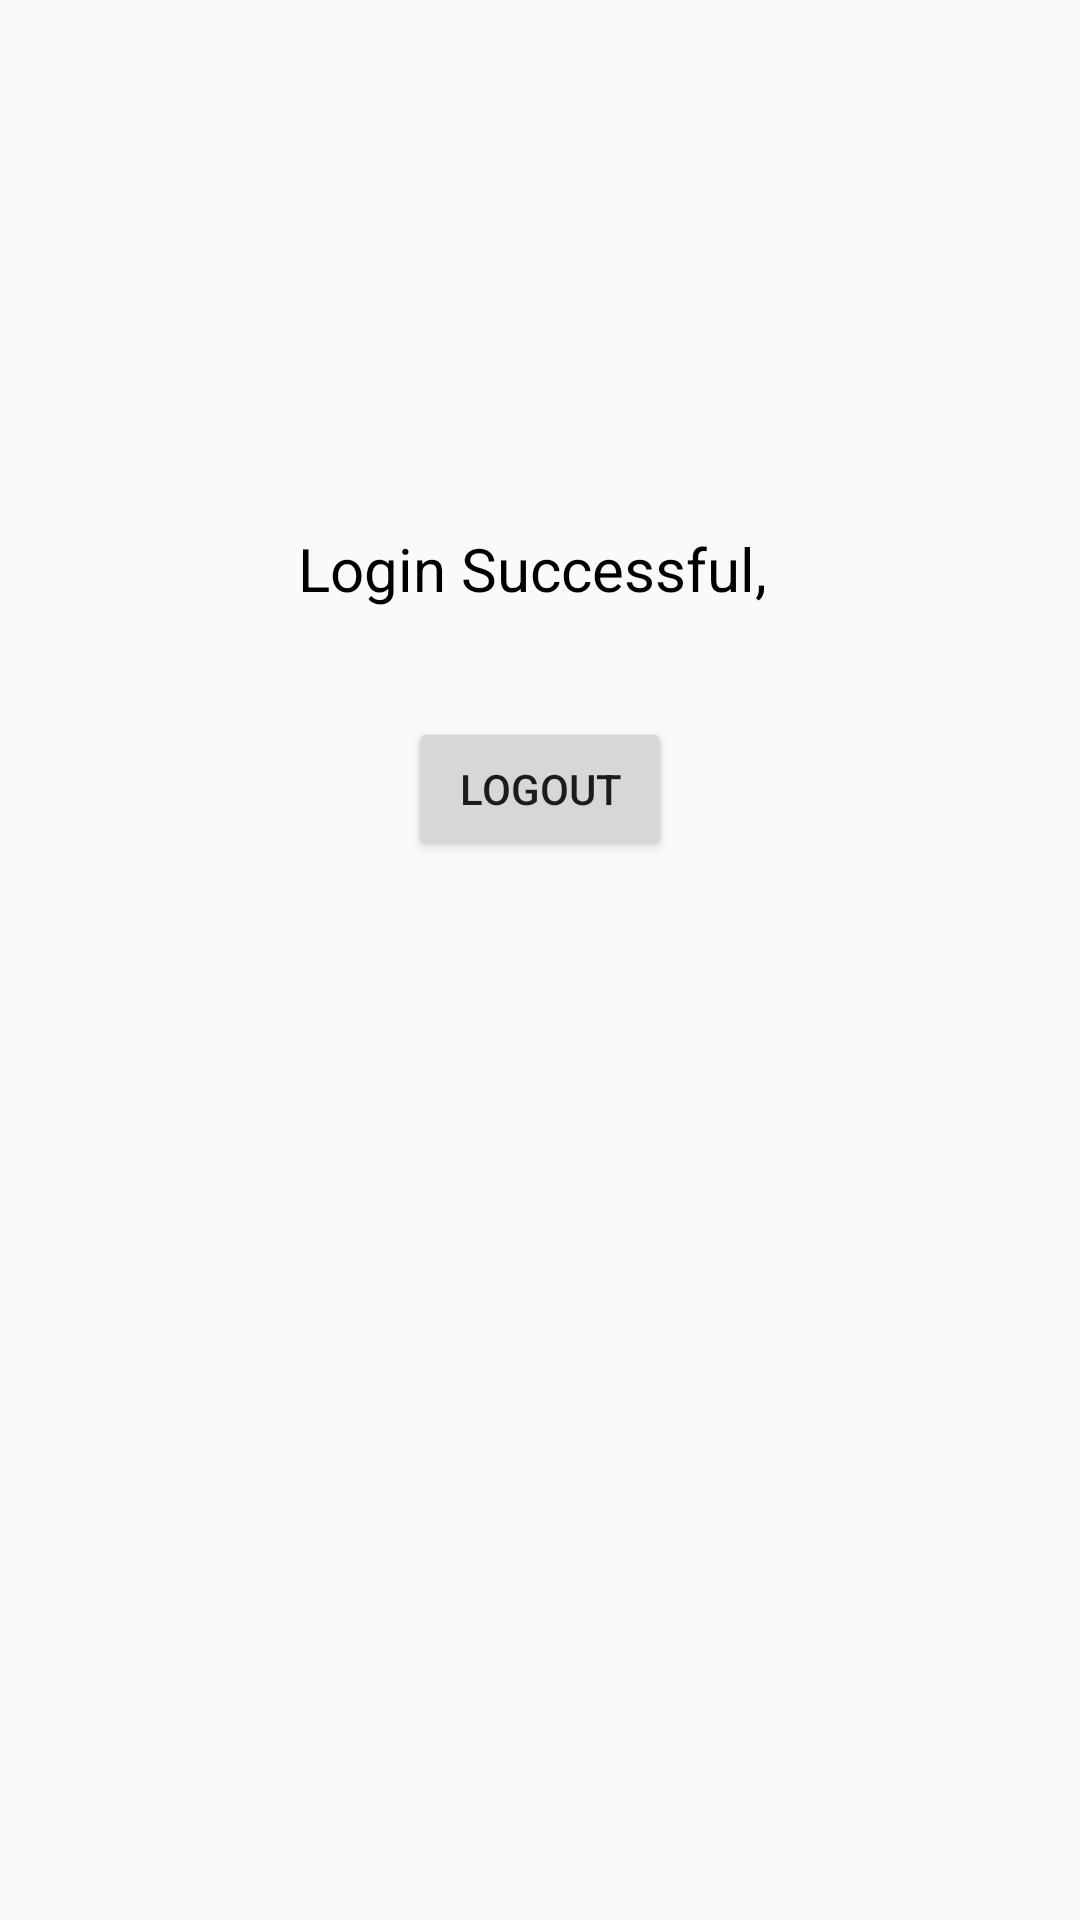

Android layout source for this screen:
<!-- AndroidManifest.xml: application theme Theme.FitnessApp -->
<!-- res/layout/activity_dashboard.xml -->
<?xml version="1.0" encoding="utf-8"?>
<RelativeLayout xmlns:android="http://schemas.android.com/apk/res/android"
    xmlns:tools="http://schemas.android.com/tools"
    android:id="@+id/activity_dashboard"
    android:layout_width="match_parent"
    android:layout_height="match_parent"
    android:paddingBottom="@dimen/activity_vertical_margin"
    android:paddingLeft="@dimen/activity_horizontal_margin"
    android:paddingRight="@dimen/activity_horizontal_margin"
    android:paddingTop="@dimen/activity_vertical_margin"
    tools:context=".DashboardActivity">


    <TextView
        android:text=" Login Successful,  "
        android:layout_width="wrap_content"
        android:layout_height="wrap_content"
        android:gravity="center"
        android:textSize="20dp"
        android:textColor="#000"
        android:id="@+id/textView1"
        android:layout_alignParentTop="true"
        android:layout_centerHorizontal="true"
        android:layout_marginTop="176dp" />

    <Button
        android:text="LOGOUT"
        android:layout_width="wrap_content"
        android:layout_height="wrap_content"
        android:layout_below="@+id/textView1"
        android:layout_centerHorizontal="true"
        android:layout_marginTop="36dp"
        android:id="@+id/button1" />

</RelativeLayout>
<!-- resources referenced by this layout -->
<resources>
  <style name="Theme.FitnessApp" parent="Theme.AppCompat.Light.NoActionBar">
          
          <item name="colorPrimary">@color/purple_500</item>
          <item name="colorPrimaryVariant">@color/purple_700</item>
          <item name="colorOnPrimary">@color/white</item>
          
          <item name="colorSecondary">@color/teal_200</item>
          <item name="colorSecondaryVariant">@color/teal_700</item>
          <item name="colorOnSecondary">@color/black</item>
          
          <item name="android:statusBarColor" tools:targetApi="l">?attr/colorPrimaryVariant</item>
          
      </style>
  <color name="purple_500">#FF6200EE</color>
  <color name="purple_700">#FF3700B3</color>
  <color name="white">#FFFFFFFF</color>
  <color name="teal_200">#FF03DAC5</color>
  <color name="teal_700">#FF018786</color>
  <color name="black">#FF000000</color>
</resources>
